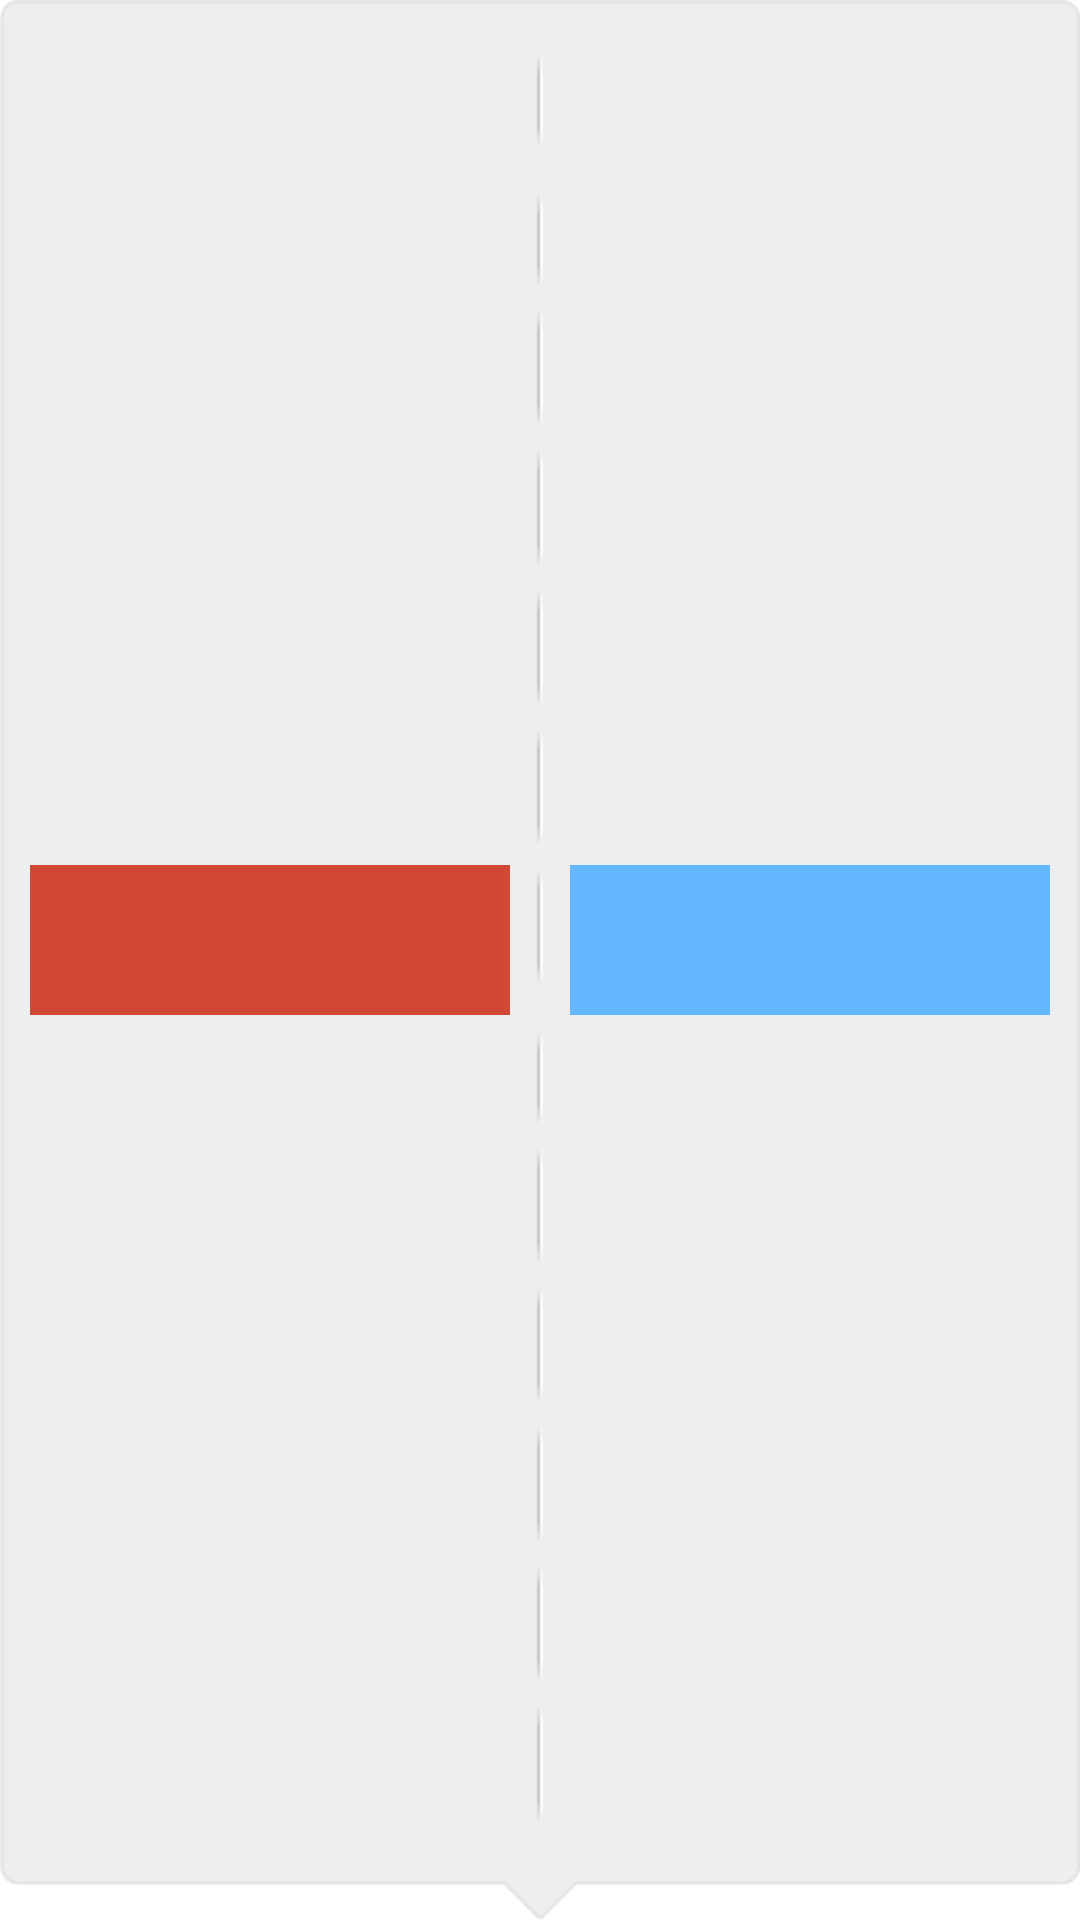

Here is an Android app screen rendered from its layout file. Give the layout XML and the strings, colors and styles it references.
<!-- AndroidManifest.xml: application theme AppTheme -->
<!-- res/layout/heat_good.xml -->
<?xml version="1.0" encoding="utf-8"?>
<LinearLayout xmlns:android="http://schemas.android.com/apk/res/android"
  	android:layout_width="wrap_content"
  	android:layout_height="wrap_content"
  	android:orientation="horizontal"
  	android:layout_gravity="center_horizontal"
	android:gravity="center"
	android:background="@drawable/rate_pop">
		
	<Button
       	android:id="@+id/btn_heat_score"
       	android:background="@color/red"
       	android:layout_width="50dp"
       	android:layout_height="50dp"
       	android:layout_weight="1"
       	android:layout_margin="10dp"
       	android:gravity="center"
       	android:textSize="14sp"
       	android:textColor="@drawable/whitetext_selector" />

	<Button
       	android:id="@+id/btn_cold_score"
       	android:background="@color/blue"
       	android:layout_width="50dp"
       	android:layout_height="50dp"
       	android:layout_weight="1"
       	android:layout_margin="10dp"
       	android:gravity="center"
       	android:textSize="14sp"
       	android:textColor="@drawable/whitetext_selector" />
</LinearLayout>
<!-- resources referenced by this layout -->
<resources>
  <color name="blue">#63B8FF</color>
  <color name="red">#d14836</color>
  <!-- drawable whitetext_selector (drawable) -->
  <?xml version="1.0" encoding="utf-8"?>
  <selector xmlns:android="http://schemas.android.com/apk/res/android" >
      
      <item android:state_focused="true" 
          android:state_pressed="false" android:color="#000000"></item>
      
      <item android:state_focused="true" 
          android:state_pressed="true" android:color="#000000"></item>
      
      <item android:state_focused="false" 
          android:state_pressed="true" android:color="#000000"></item>
  
      <item android:color="#ffffff"></item>
      
  </selector>
  <style name="AppTheme" parent="AppBaseTheme">
          
          <item name="android:actionBarStyle">@style/MyActionbar</item>
          <item name="android:actionDropDownStyle">@style/MyDropDownNav</item>          
          <item name="android:spinnerItemStyle">@style/MySpinnerItemStyle</item>        
      </style>
  <style name="AppBaseTheme" parent="android:Theme.Holo.Light">
          
          
      </style>
  <style name="MyActionbar" parent="android:Widget.Holo.ActionBar">
          <item name="android:background">#d14836</item>
          <item name="android:titleTextStyle">@style/ActionBarTitle</item>
      </style>
  <style name="MyDropDownNav" parent="android:style/Widget.Holo.Light.Spinner">  
          <item name="android:popupBackground">@drawable/popup_menu_bg</item>         
          <item name="android:background">@drawable/btn_dropdown</item>
          <item name="android:dropDownVerticalOffset">1dip</item> 
          <item name="android:dropDownWidth">320dp</item>
          <item name="android:gravity">right|center_vertical</item>       
      </style>
  <style name="MySpinnerItemStyle" parent="android:style/TextAppearance.Widget.TextView.SpinnerItem">
          <item name="android:textColor">@color/white</item>
          <item name="android:textSize">20sp</item>
      </style>
  <style name="ActionBarTitle" parent="@android:style/TextAppearance.Holo.Large">
  	    <item name="android:textColor">@color/white</item>
  	</style>
  <!-- drawable btn_dropdown (drawable) -->
  <?xml version="1.0" encoding="utf-8"?>
  <selector xmlns:android="http://schemas.android.com/apk/res/android">
      <item
          android:state_window_focused="false" android:state_enabled="true"
          android:drawable="@drawable/triggle" />
      <item
          android:state_window_focused="false" android:state_enabled="false"
          android:drawable="@drawable/triggle" />
      <item
          android:state_pressed="true"
          android:drawable="@drawable/triggle" />
      <item
          android:state_focused="true" android:state_enabled="true"
          android:drawable="@drawable/triggle" />
      <item
          android:state_enabled="true"
          android:drawable="@drawable/triggle" />
      <item
          android:state_focused="true"
          android:drawable="@drawable/triggle" />
      <item
          android:drawable="@drawable/triggle" />
  </selector>
  <color name="white">#ffffff</color>
</resources>
